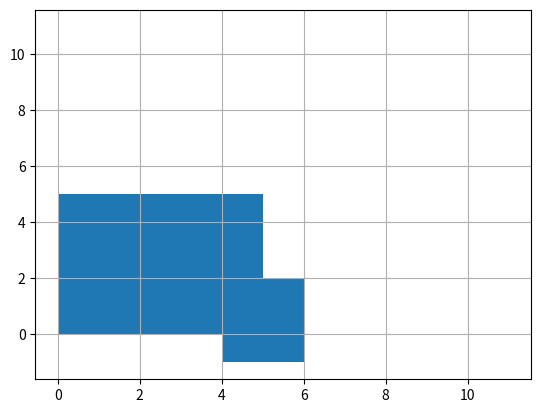

The script that saved this image:
'''
You are given a set of rectangles represented by (width, height), and a grid of size NxM.

Return a random possible configuration of the rectangles in the grid.
If no such configuration exists, return None.
'''
import random
import matplotlib.pyplot as plt
from matplotlib.patches import Rectangle

class Cell:
    def __init__(self, top_left:tuple, width: int, height: int):
        '''
        A cell is represented by its top left corner, width and height.
        
        Cells with width or height == 0 will return None
        '''
        
        self.top_left: tuple = top_left # Top left corner
        self.width = width
        self.height = height
        self.min_x = top_left[0]
        self.min_y = top_left[1]
        self.max_x = top_left[0] + self.width
        self.max_y = top_left[1] + self.height
        
    def area(self):
        '''
        Returns the area of the cell
        '''
        return self.width * self.height
    
    def can_contain(self, c):
        '''
        Returns true if this cell is able to contain the entirety of the input cell.
        '''
        w_check = self.width >= c.width
        h_check = self.height >= c.height
        return w_check and h_check
        
    def __str__(self):
        s = f'{self.__class__.__name__}: {self.top_left}\n'
        s += f'Size - {self.width}, {self.height}\n'
        return s
        
    def __repr__(self):
        s = self.__str__()
        s += f'Children [ \n'
        for c in self.children:
            s += c.__repr__()
        s += ']'
        return s

class Rect(Cell):
    def __init__(self,  width, height, top_left = (-1, -1)):
        '''
        A Rect is a Cell that can't have child Cells.
        The Rect can be moved in its parent Cell.
        '''
        super().__init__(top_left, width, height)
        
    def flip(self):
        '''
        Flips the dimensions of the rectangle
        '''
        self.width, self.height = self.height, self.width
        
    def place(self, coord: tuple):
        '''
        Places the Rect at the given coordinates
        '''
        self.top_left = (coord[0], coord[1])
        
    def __repr__(self):
        return super().__repr__()
    
class Grid:
    def __init__(self, n: int, m: int):
        self.n = n
        self.m = m
        self.cells: list[Cell] = [Cell((0, 0), n, m)] # Create the main cell
        self.rects: list[Rect] = []
       
    def subdivide(self, c: Cell, r: Rect):
        # Subdivides a cell based on the corners of a rectangle
        top = Cell(c.top_left, c.width, r.min_y - c.min_y)
        left = Cell((c.min_x, r.min_y), r.min_x - c.min_x, r.height)
        right = Cell((r.max_x, r.min_x), c.max_x - r.max_x, r.height)
        bottom = Cell((c.min_x, r.max_y), c.width, c.max_y - r.max_y)
        
        # Remove the partitioned cell from the list
        self.cells.remove(c)
        
        # Add the new cells if they are valid
        for new_cell in [top, left, right, bottom]:
            if new_cell.area() > 0:
                self.cells.append(new_cell)
    
    def place_rect(self, r: Rect):
        
        for c in self.cells:
            # Iterate over all cells in the grid
            
            if c.can_contain(r):
                # If the rectangle fits in the cell, partition the cell into 4 cells that don't include the rectangle.
                
                r.place(c.top_left) # Place the rectangle at the corner of cell
                self.rects.append(r)
                self.subdivide(c, r) # Subdivide the cell
                
                return True
            
        # Return False since the rect couldn't be placed
        return False
        
    def __repr__(self):
        return self.root.__repr__()
    
    def plot(self):
        #define Matplotlib figure and axis
        fig, ax = plt.subplots()
        ax.plot(self.n + 1,self.m + 1)

        #add rectangles to plot
        for r in self.rects:
            ax.add_patch(Rectangle(r.top_left, r.width, r.height,))

        # Enable grid lines
        ax.grid()

        #display plot
        plt.show()
        
            
    
def generate_rects(num, max_length = 5):
    '''
    Generates and returns num amount of rectangles with random dimensions.
    '''
    rects = []
    for _ in range(num):
        x = random.randrange(1, max_length)
        y = random.randrange(1, max_length)
        rects.append(Rect((-1, -1), x, y))
        
    return rects

def get_random_config(g: Grid, rects: list[Rect]):
    for r in rects:
        if not g.place_rect(r):
            return False
        
    g.plot()
    return True

g = Grid(10, 10)
rects = [Rect( 5, 5), Rect(2, 3)]
print(get_random_config(g, rects))


